Run: headless pygame with SDL's dummy video driver; simulated clock (each Clock.tick advances the game by its frame time, no real sleeping); random seed 0; keys injected as events and as key.get_pressed() state; no mouse input.
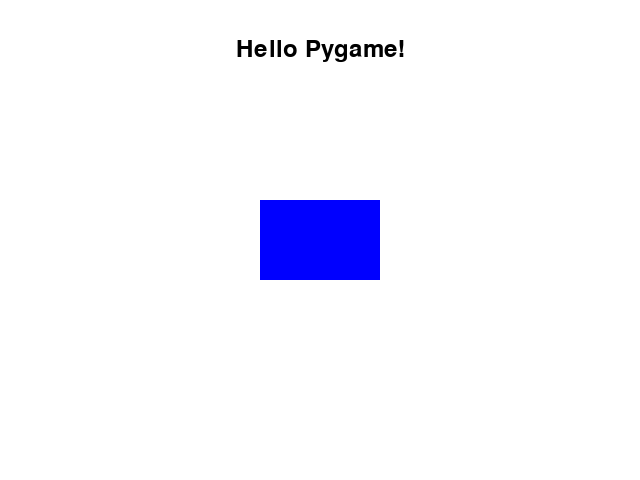
Frame 1 of 4 · flips 1–60 · no input
Frame 2 of 4 · flips 61–180 · tapped SPACE, RETURN · held RIGHT (→), D · screen unchanged from frame 1, image omitted
Frame 3 of 4 · flips 181–300 · held DOWN (↓), S · screen unchanged from frame 2, image omitted
Frame 4 of 4 · flips 301–420 · held LEFT (←), A, UP (↑), W · screen unchanged from frame 3, image omitted

The pygame program that drew these frames:

import pygame

pygame.init()

screen = pygame.display.set_mode((640, 480))

pygame.display.set_caption("My first game screen")

WHITE = (255, 255, 255)
BLUE = (0, 0, 255)
BLACK = (0, 0, 0)

rect_width = 120
rect_height = 80

rect_x = (640 - rect_width) // 2
rect_y = (480 - rect_height) // 2

rectangle = pygame.Rect(rect_x, rect_y, rect_width, rect_height)

font = pygame.font.Font(None, 36)

text = font.render("Hello Pygame!", True, BLACK)

text_rect = text.get_rect(center=(320, 50))

done = False

while not done:

    for event in pygame.event.get():
        if event.type == pygame.QUIT:
            done = True

    screen.fill(WHITE)

    pygame.draw.rect(screen, BLUE, rectangle)

    screen.blit(text, text_rect)

    pygame.display.flip()

pygame.quit()
